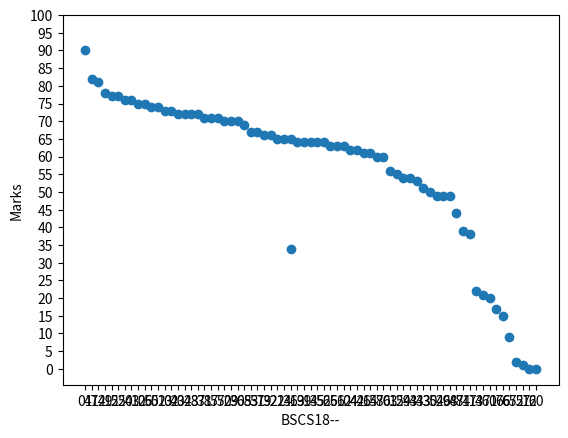

Here is the Python script that generated this plot:
import matplotlib.pyplot as plt
import numpy as np

# fmt: off
mrks = [
	'90.12', '82.12', '81.30', '78.87', '77.60', '77.21', '76.39',
	'76.10', '75.80', '75.23', '74.63', '74.08', '73.82', '73.20',
	'72.98', '72.86', '72.45', '72.41', '71.92', '71.86', '71.72',
	'70.47', '70.28', '70.06', '69.10', '67.49', '67.13', '66.55',
	'66.52', '65.93', '65.40', '65.35', '64.98', '64.88', '64.27',
	'64.18', '64.05', '63.90', '63.85', '63.57', '62.28', '62.23',
	'61.58', '61.19', '60.87', '60.79', '56.79', '55.63', '54.36',
	'54.07', '53.17', '51.30', '50.87', '49.64', '49.15', '49.15',
	'44.20', '39.64', '38.56', '34.86', '22.02', '21.99', '20.55',
	'17.19', '15.93', '09.92', '02.63', '01.46', '00.00', '00.00'
]
ids = [
	'01', '47', '14', '29', '15', '22', '54', '03', '10', '26',
	'50', '51', '23', '02', '40', '34', '28', '37', '38', '17',
	'55', '72', '09', '36', '08', '53', '57', '19', '32', '21',
	'24', '31', '69', '39', '13', '45', '56', '25', '61', '62',
	'04', '42', '41', '64', '58', '70', '63', '12', '59', '43',
	'44', '33', '30', '52', '49', '68', '48', '74', '11', '31',
	'73', '46', '71', '07', '66', '65', '75', '27', '16', '20'
]
# fmt: on
mrks = [int(float(x)) for x in mrks]
# print(mrks,ids)
npmarks = np.array(mrks)
npid = np.array(ids)
dd = np.column_stack((npmarks, npid))
print(dd)

plt.xlabel("BSCS18--")
plt.ylabel("Marks")
plt.scatter(npid, npmarks)
plt.yticks([x for x in range(0, 101, 5)])
plt.show()
